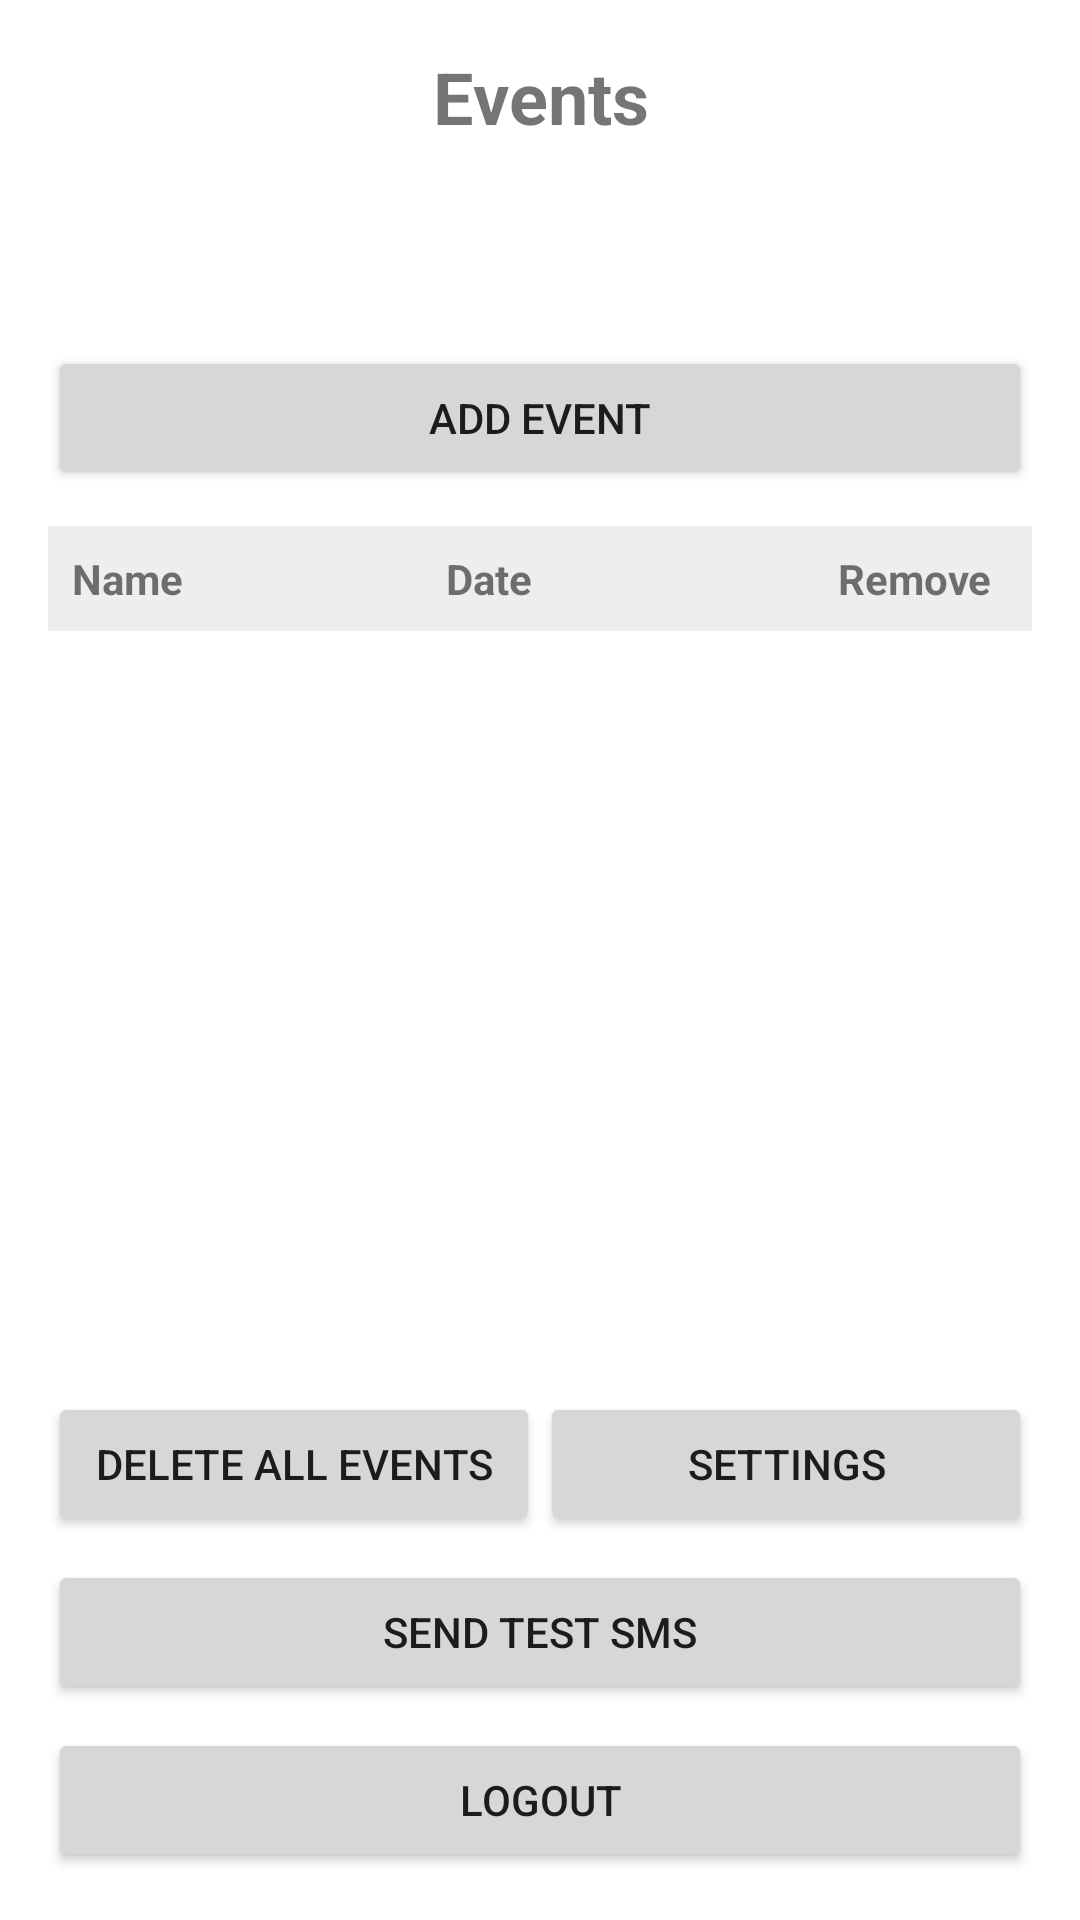

The Android layout XML behind this screen, and the referenced resources:
<!-- AndroidManifest.xml: application theme Theme.EventTrackingTylerBryant -->
<!-- res/layout/activity_data_grid.xml -->
<?xml version="1.0" encoding="utf-8"?>

<LinearLayout xmlns:android="http://schemas.android.com/apk/res/android"
    android:orientation="vertical"
    android:padding="16dp"
    android:layout_width="match_parent"
    android:layout_height="match_parent">

    
    <TextView
        android:id="@+id/textTitle"
        android:text="@string/event_data"
        android:textSize="24sp"
        android:textStyle="bold"
        android:gravity="center_horizontal"
        android:layout_width="match_parent"
        android:layout_height="wrap_content"
        android:layout_marginBottom="12dp" />
    <Space
        android:layout_width="match_parent"
        android:layout_height="55dp" /> 
    
    <Button
        android:id="@+id/buttonAddData"
        android:layout_width="match_parent"
        android:layout_height="wrap_content"
        android:layout_marginBottom="12dp"
        android:text="@string/add_data" />

    
    <LinearLayout
        android:layout_width="match_parent"
        android:layout_height="wrap_content"
        android:orientation="horizontal"
        android:padding="8dp"
        android:background="#EEEEEE">

        <TextView
            android:layout_weight="2"
            android:text="@string/name_label"
            android:textStyle="bold"
            android:layout_width="0dp"
            android:layout_height="wrap_content" />

        <TextView
            android:layout_weight="2"
            android:text="@string/date_label"
            android:textStyle="bold"
            android:layout_width="0dp"
            android:layout_height="wrap_content" />

        <TextView
            android:layout_weight="1"
            android:text="@string/remove"
            android:textStyle="bold"
            android:gravity="center"
            android:layout_width="0dp"
            android:layout_height="wrap_content" />
    </LinearLayout>

    
    <androidx.recyclerview.widget.RecyclerView
        android:id="@+id/recyclerViewData"
        android:layout_width="match_parent"
        android:layout_height="0dp"
        android:layout_marginTop="8dp"
        android:layout_weight="1"
        android:clipToPadding="false"
        android:paddingBottom="8dp" />

    
    <LinearLayout
        android:orientation="horizontal"
        android:layout_width="match_parent"
        android:layout_height="wrap_content"
        android:weightSum="2"
        android:layout_marginTop="8dp">

        <Button
            android:id="@+id/buttonDeleteAll"
            android:layout_width="0dp"
            android:layout_weight="1"
            android:layout_height="wrap_content"
            android:text="@string/delete_all_events"/>

        <Button
            android:id="@+id/buttonSettings"
            android:layout_width="0dp"
            android:layout_weight="1"
            android:layout_height="wrap_content"
            android:text="@string/settings"/>
    </LinearLayout>

    
    <Button
        android:id="@+id/buttonSendUpcomingSMS"
        android:layout_width="match_parent"
        android:layout_height="wrap_content"
        android:layout_marginTop="8dp"
        android:text="@string/send_test_sms_button"/>

    <Button
        android:id="@+id/buttonLogout"
        android:layout_width="match_parent"
        android:layout_height="wrap_content"
        android:layout_marginTop="8dp"
        android:text="@string/logout"/>
</LinearLayout>
<!-- resources referenced by this layout -->
<resources>
  <string name="add_data">Add Event</string>
  <string name="date_label">Date</string>
  <string name="delete_all_events">Delete All Events</string>
  <string name="event_data">Events</string>
  <string name="logout">Logout</string>
  <string name="name_label">Name</string>
  <string name="remove">Remove</string>
  <string name="send_test_sms_button">Send Test SMS</string>
  <string name="settings">Settings</string>
  <style name="Theme.EventTrackingTylerBryant" parent="Theme.MaterialComponents.DayNight.DarkActionBar">
          
          <item name="colorPrimary">@color/purple_500</item>
          <item name="colorPrimaryVariant">@color/purple_700</item>
          <item name="colorOnPrimary">@color/white</item>
          
          <item name="colorSecondary">@color/teal_200</item>
          <item name="colorSecondaryVariant">@color/teal_700</item>
          <item name="colorOnSecondary">@color/black</item>
          
          <item name="android:statusBarColor">?attr/colorPrimaryVariant</item>
          
      </style>
  <!-- not gathered from this repository: default colours our renderer supplied (Android Studio template values) -->
  <color name="purple_500">#FF6200EE</color>
  <color name="purple_700">#FF3700B3</color>
  <color name="teal_200">#FF03DAC5</color>
  <color name="teal_700">#FF018786</color>
  <color name="black">#FF000000</color>
  <color name="white">#FFFFFFFF</color>
</resources>
